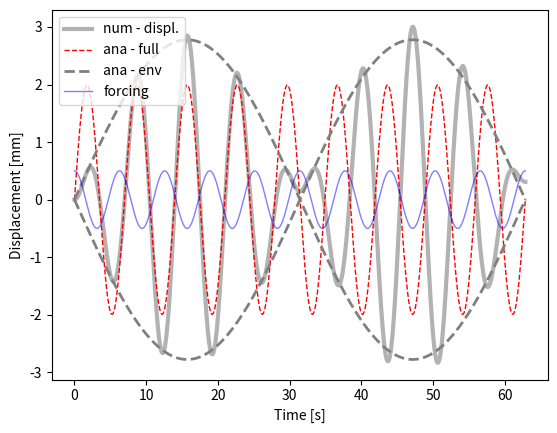

Write the Python code that produced this figure.
#!/bin/python2.7
"""

solve second order, non-homogeneous ODE: undamped harmonic oscillator

- compare analytical and numerical

ODE: my''(t) + gy'(t) + ky(t) = f(t)
        w0**2 = k/m

ana. solution:
    y(t) = F/3( (w0**2 - w**2)*( cos(w*t) - cos(w0*t) )
    :TODO - write solution as product of sines
    y(t) = sin * sin

    TODO - compare Euler and Runge-Kutta

"""
from __future__ import division

import os
import matplotlib as mpl
import matplotlib.pyplot as plt
import numpy as np

#-------------------------------0----------------------------------------
#                     fct defintion
#------------------------------------------------------------------------
#import ODE.ode_utils as utils

#:TODO - create a python method that solves the ODE system using Runge-Kutta Method

def num_sol( at, y0, par):
    """
    - solve second order ODE for forced, undamped oscillation by solving two first order ODEs
       ODE:  y''(t) + ky(t) = f(t)
                              f(t) = F*cos(w*t)
    :param y0:         - IC
    :param at  :       - time vector
    :param par :       - dictionary with fct parameters
    :return: ay_hat    - forward Euler
    """
    nSteps    = at.shape[0]
    # create vectors for displacement and velocity
    au_hat    = np.zeros( nSteps)
    av_hat    = np.zeros( at.shape[0])
    #:TODO set the initial conditions
    au_hat[0] = y0[0]
    av_hat[0] = y0[1]
    for i in range( nSteps-1):
        # TODO: slope at previous time step, i. RHS of ODE system
        fn1 = av_hat[i]    #dPar['F']*np.cos(dPar['w']*at[i])
        fn2 = -par['w0']**2*au_hat[i] + dPar['F']*np.cos(dPar['w']*at[i])
        # TODO: -  Euler formula: y[n+1] = y[n] + fn*h
        au_hat[i+1] = au_hat[i]+fn1*par['h']
        av_hat[i+1] = av_hat[i]+fn2*par['h']
        #alternatively use Euler-Cromer: see Langtangen & Linge, p 129, eq: 4.49 - 4.52
        #av_hat[i+1] = av_hat[i] + fn2*par['h']
        #au_hat[i+1] = au_hat[i] + av_hat[i+1]*par['h']
    return au_hat, av_hat
#-------------------------------1----------------------------------------
#                   params, files, dir
#------------------------------------------------------------------------
dPar = {    #frequencies
            'w0' :   .8, #= sqrt(k/m) --> natural frequency
            'w'  :   1, # --> frequency of forcing function
            # forcing function amplitude
            'F'  : 0.5, #20,
            # initial conditions for displ. and velocity
            'y01' : 0, 'y02' : 0,
            # time stepping
            'h'  : 1e-2,
            'tStart' : 0,
            'tStop'  : 20*np.pi,}

#--------------------------------2---------------------------------------
#                      analytical solution
#------------------------------------------------------------------------
at = np.arange( dPar['tStart'], dPar['tStop']+dPar['h'], dPar['h'])
# forcing function
fct_t     = dPar['F']*np.cos( dPar['w']*at)
# TODO: write down the analytical solution
preFacAna = dPar['F']/(dPar['w0']**2 - dPar['w']**2)
ay_ana1   = preFacAna * (dPar['F']/3*( (dPar['w0']**2 - dPar['w']**2)*( np.cos(dPar['w']*at) - np.cos(dPar['w0']*at) )))

ay_ana1   = preFacAna * (-2*np.sin((dPar['w']*at + dPar['w0']*at)/2)*np.sin(dPar['w0']))
# ay_ana1   = preFacAna * (np.cos(dPar['w0']*at) )

#:TODO rewrite the analytical solution as product of sines
#ay_ana1 = -???? * ( np.sin( ????)  * np.sin( ??????))
# envelope - slow frequency
ay_ana2 =  -2*preFacAna* ( np.sin( ((dPar['w']-dPar['w0'])/2)*at))

#--------------------------------3---------------------------------------
#                      numerical solutions
#------------------------------------------------------------------------
aU_num, aV_num = num_sol(  at, [dPar['y01'], dPar['y02']], dPar)

#--------------------------------4---------------------------------------
#                            plots
#------------------------------------------------------------------------
plt.figure(1)
ax = plt.subplot( 111) #plt.axes( [.12, .12, .83, .83])
ax.plot( at, aU_num,   'k-', lw = 3, alpha = .3, label = 'num - displ.')
ax.plot( at,  ay_ana1, 'r--', lw = 1, label = 'ana - full')
ax.plot( at,  ay_ana2,  '--', color = '.5', lw = 2, label = 'ana - env')
ax.plot( at,  -ay_ana2, '--', color = '.5', lw = 2)
ax.plot( at, fct_t, 'b-', lw = 1, alpha = .5, label ='forcing')
ax.set_xlabel( 'Time [s]')
ax.set_ylabel( 'Displacement [mm]')
ax.legend( loc = 'upper left')
plt.show()